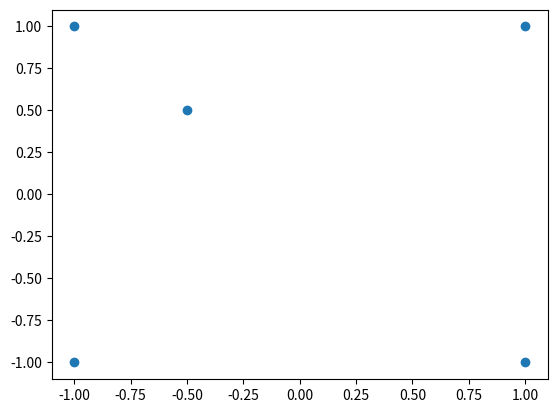

This chart was generated by the following Python code: (Note: this script raises an exception after producing the figure.)
#!/usr/bin/env python
# coding: utf-8

# # HERE ARE MY SEQUENCES

# In[310]:


id_1 = 'test1'
seq_1 = 'A'


# In[311]:


id_2 = 'test1'
seq_2 = 'AG'


# In[312]:


id_3 = 'test1'
seq_3 = 'AGT'


# In[313]:


id_4 = 'test1'
seq_4 = 'AGTA'


# In[314]:


id_5 = 'KT935587.1 Abyssicoccus albus strain LIPI11-2-Ac043 16S ribosomal RNA gene, partial sequence'
seq_5 = 'AGGAACTGGATTACGCCAGCTGCCCTTCAGAGTTTGATCCTGGCTCAGGATGAACGCTGGCGGCGTGCCTAATACATGCAAGTCGAGCGCGTTTCGAAGGTGCTTGCACCTTCAATGAAACGAGCGGCGGACGGGTGAGTAACACGTAGGTAACCTACCTTTATGACTGGGATAACCACGGGAAACCGGGGCTAATACCGGATAAGATTTAGCTTCGCATGAAGCAGAAGTAAAAGGCAGTTTCGGCTGTCACATAAAGATGGACCTGCGGCGCATTAGCTAGTTGGAGAGGTAAGAGCTCCCCAAGGCGACGATGCGTAGCCGACCTGAGAGGGTGATCGGCCACACTGGGACTGAGACACGGCCCAGACTCCTACGGGAGGCAGCAGTAGGGAATCTTCCGCAATGGACGAAAGTCTGACGGAGCAACGCCGCGTGAGTGAAGAAGGTTTTCGGATCGTAAAGCTCTGTTGTTAAGGAAGAACACCATGGATAGGAAATGATCGATGGATGACGGTACTTAACCAGAAAGCCACGGCTAACTACGTGCCAGCAGCCGCGGTAATACGTAGGTGGCAAGCGTTATCCGGAATTATTGGGCGTAAAGCGCGCGTAGGCGGTTTCTTAAGTCTGATGTGAAAGCCCCCGGYTCAACCGGGGAGGGTCATTGGAAACTGGGGAACTTGAGTACAGAAGAGGAGAGTGGAATTCCATGTGTAGCGGTGAAATGCGCAGAGATATGGAGGAACACCAGTGGCGAAGGCGGCTCTCTGGTCTGAAACTGACGCTGAGGTGCGAAAGCGTGGGGATCAAACAGGATTAGATACCCTGGTAGTCCACGCTGTAAACGATGAGTGCTAAGTGTTAGGGGGTTTCCGCCCCTTAGTGCTGCAGTAAACGCATTAAGCACTCCGCCTGGGGAGTACGGCCGCAAGGCTGAAACTCAAAGGAATTGACGGGGACCTGCACAAGCGGTGGARCATGTGGTTTAATTCGAAGCAACGCGAAGAACCTTACCAAATCTTGACATCCTCTGACAACTTTAGAGATAAAGTGTCCCTTCGGGGCAGAGAGACAGGTGGTGCATGGTTGTCGTCAGCTCGTGTCGTGAGATGTTGGGTTAAGTCCCGCAACGAGCGCAACCCTTAACATTAGTTGCCATCATTGAGTTGGGCACTCTAATGTGACTGCCGGTGACAAACCGGAGGAAGGTGGGGATGACGTCAAATCATCATGCCCCTTATGATTTGGGCTACACACGTGCTACAATGGATAGGAACAAAGGGTGGCGAAGTCGTGAGATGAAGCAAATCCCATAAAACTATTCCCAGTTCGGATTGTAGTCTGCAACTCGACTACATGAAGGTGGAATCGCTAGTAATCGTGGATCAGCATGCCACGGTGAATACGTTCCCAGGTCTTGTACACACCGCCCGTCACACCACGAGAGTTCGTAACACCCGAAGCCGGTGGGCTAACATTGAGGCAGCCGTCGAAGGTGGGACGAATGATTGGGGTGAAGTCGTAACAAGGTAGCCGTATCGGAAGGTGCGGCTGGATCACCTCCTAAGGGCAG'


# In[315]:


id_6 = 'KP233895.1 Abyssivirga alkaniphila strain L81 16S ribosomal RNA gene, partial sequence'
seq_6 ='AGAGTTTGATCCTGGCTCAGGATGAACGCTGGCGGCGTGCTTAACACATGCAAGTCGAGCGAGAAGCTATCTATTGAACCTTCGGGTGATTTAGATAGTGGAAAGCGGCGGACGGGTGAGTAACGCGTGGGTAACCTGCCCTATGCAGGGGGATAACACATTGAAAAGTGTGCTAATACCGCATAAGACCACAGAGTCGCATGACTCGGTGGTAAAAACTCCGGTAGCATAGGATGGACCCGCGTCTGATTAGCTAGTAGGTAAGGTAACGGCTTACCTAGGCGACGATCAGTAGCCGACCTGAGAGGGTGATCGGCCACATTGGGACTGAGACACGGCCCAAACTCCTACGGGAGGCAGCAGTGGGGAATATTGCACAATGGGGGAAACCCTGATGCAGCGACGCCGCGTGAAGGAAGAAGGTTTTCGGATCGTAAACTTCTATCAGCAGGGAAGATAGTGACAGTACCTGACTAAGAAGCCCCGGCTAACTACGTGCCAGCAGCCGCGGTAATACGTAGGGGGCAAGCGTTATCCGGATTTACTGGGTGTAAAGGGTGCGTAGGCGGCGAAGTAAGTCAGATGTGAAAGCCCGAGGCTCAACCTCGGGACTGCATTTGAAACTGCTTTGCTAGAGTGCAGGAGAGGAAAGCGGAATTCCTAGTGTAGCGGTGAAATGCGTAGATATTAGGAGGAACACCAGTGGCGAAGGCGGCTTTCTGGACTGTAACTGACGCTGAGGCACGAAAGCGTGGGGAGCGAACAGGATTAGATACCCTGGTAGTCCACGCCGTAAACGATGAATGCTAGGTGTCGGGGGTCGAACCTCGGTGCCGCAGCAAACGCATTAAGCATTCCACCTGGGGAGTACGATCGCAAGATTGAAACTCAAAGGAATTGACGGGGGCCCGCACAAGCGGTGGAGCATGTGGTTTAATTCGAAGCAACGCGAAGAACCTTACCAAATCTTGACATCCTTCTGACCGTTCCTTAATCGGAACTTTTCTTCGGAACAGAAGTGACAGGTGGTGCATGGTTGTCGTCAGCTCGTGTCGTGAGATGTTGGGTTAAGTCCCGCAACGAGCGCAACCCTTATCTTTAGTAGCCAGCAAGTTAAGTTGGGGACTCTAGAGAGACTGCCGGGGACAACTCGGAGGAAGGTGGGGATGACGTCAAATCATCATGCCCCTTATGATTTGGGCTACACACGTGCTACAATGGCGGTGACAAAGGGAAGCAAAATGGTGACATGGAGCAAATCCCAAAAAAGCCGTCCCAGTTCGGATTGTAGTCTGCAACTCGACTACATGAAGTTGGAATCGCTAGTAATCGCGAATCAGAATGTCGCGGTGAATACGTTCCCGGGCCTTGTACACACCGCCCGTCACACCATGGGAGTTGGAAGCGCCCGAAGCCAGTGACTCAACTGCAAAGAGAGAGCTGTCGAAGGTGAAGCCGATGACTAGGGTGAAGTCGTAACAAGGTAGCCGTATCGGAAGGTGCGGCTGGATCACCTCCTT'


# In[316]:


id_7 = 'AY959944.2 Clostridium alkalicellum 16S ribosomal RNA gene, partial sequence'
seq_7 = 'GTTTGATCCTGGCTCAGGATGAACGCTGGCGGCGTGCCTAACACATGCAAGTCGAGCGGGAACTATGGAGTAGCTTGCTATTCTATAGTTCTAGCGGCGGACGGGTGAGTAACGCGTGGGCAACCTGCCTCATACAGGGGGATAACACTGGGAAACTAGTGCTAATACCGCATGATATCAATGATACGCATGTATTGATGATCAAAGGAGTAATCCGGTATGAGATGGGCCCGCGTCCGATTAGTTAGTTGGTAGGGTAACGGCCTACCAAGACTGCGATCGGTAGCCGAACTGAGAGGTTGATCGGCCACATTGGGACTGAGACACGGCCCAGACTCCTACGGGAGGCAGCAGTGGGGAATATTGCGCAATGGGGGAAACCCTGACGCAGCAACGCCGCGTGAAGGATGAAGGTTTTCGGATTGTAAACTTCTTTGATTGGGGAAGAATAAATGACGGTACCCAAAAAACAAGCCACGGCTAACTACGTGCCAGCAGCCGCGGTAATACGTAGGTGGCAAGCGTTATCCGGAATTACTGGGTGTAAAGGGCGTGTAGGCGGGGATGCAAGTCAGATGTGAAATTCCGGGGCTCAACCCCGGAGGTGCATCTGAAACTGTGTCTCTTGAGTGCTGGAGAGGAAAGCGGAATTCCTAGTGTAGCGGTGAAATGCGTAGATATTAGGAGGAACACCAGTGGCGAAGGCGGCTTTCTGGACAGTAACTGACGCTGAGGCGCGAAAGCGTGGGGAGCAAACAGGATTAGATACCCTGGTAGTCCACGCCGTAAACGATGGATACTAGGTGTAGGAGGTATCGACCCCTCCTGTGCCGGAGTTAACACAATAAGTATCCCACCTGGGGAGTACGGCCGCAAGGTTGAAACTCAAAGGAATTGACGGGGGCCCGCACAAGCAGTGGAGTATGTGGTTTAATTCGAAGCAACGCGAAGAACCTTACCAGGGCTTGACATCCCTTGACAGATCTAGAGATAGATTTTCCCTTCGGGGCAAGGTGACAGGTGGTGCATGGTTGTCGTCAGCTCGTGTCGTGAGATGTTGGGTTAAGTCCCGCAACGAGCGCAACCCCTGTTGTTAGTTGCCATCATTAAGTTGGGCACTCTAGCGAGACTGCCGGTGACAAATCGGAGGAAGGTGGGGACGACGTCAAATCATCATGCCCCTTATGTCCTGGGCTACACACGTACTACAATGGCTGTTACAGAGGGAAGCGAGACCGCGAGGTGGAGCAAACCCCCAAAAGCAGCCCCAGTTCAGATTGCAGGCTGAAACTCGCCTGCATGAAGTCGGAATTGCTAGTAATGGCAGGTCAGCATACTGCCGTGAATACGTTCCCGGGCCTTGTACACACCGCCCGTCACACCATGAGAGTCTGCAACACCCGAAGTCAGTAGTCTAACCGCAAGGAGGACGCTGCCGAAGGTGGGGCCGATGATTGGGGTGAAGTCGTAACAAGGTAACCGTATCGGA'


# # MY IDEA ---> CGR for DNA sequences

# In[317]:


def get_nt_and_location_give_pos(x,y,nt):
    nts = ['A','T','C','G']
    coordinates = [(-1,1),(1,1),(-1,-1),(1,-1)]
    for counter in range(0,4):
        
        if nt == nts[counter]:
            x_w,y_w = coordinates[counter]
            x = (x+x_w)/2
            y = (y+y_w)/2
            
    return(x,y)





# In[318]:


def get_seq_give_posx_posy(seq):
    
    # we start from center
    x ,y ,z= 0 ,0 ,0
    
    
    #pos_list = []
    #x_pos_list = []
    #y_pos_list = []
    #z_pos_list = []
    ############## this is to show the frame ################

    pos_list = [(-1,1),(1,1),(-1,-1),(1,-1)]
    x_pos_list = [-1,1,-1,1]
    y_pos_list = [1,1,-1,-1]
    z_pos_list = [0,0,0,0,0]
    
    

    ########################################################
    
    for nt in seq:
        #print(nt)

        x,y = get_nt_and_location_give_pos(x,y,nt)
        z = z+1
        
        #print(x,y)
        pos_list.append((x,y))
        x_pos_list.append(x)
        y_pos_list.append(y)
        z_pos_list.append(z)


    return(pos_list,x_pos_list,y_pos_list,z_pos_list)


# # show the plot

# In[319]:


import matplotlib.pyplot as plt
def show_plot(x_pos_list,y_pos_list):
    plt.scatter(x_pos_list, y_pos_list)
    plt.show()


# In[320]:


def final_def(seq):

    pos_list,x_pos_list,y_pos_list ,z_pos_list= get_seq_give_posx_posy(seq)
    show_plot(x_pos_list,y_pos_list)
    z_pos_list =np.random.rand(len(pos_list),len(pos_list))
    fig, ax = plt.subplots()
    ax.pcolormesh(x_pos_list, y_pos_list, z_pos_list)
    


# # now its time to see the results

# In[321]:


final_def(seq_1)


# In[322]:


final_def(seq_2)


# In[323]:


final_def(seq_3)


# In[324]:


final_def(seq_4)


# In[325]:


final_def(seq_5)


# In[326]:


final_def(seq_6)


# In[327]:


final_def(seq_7)


# In[ ]:





# In[ ]:




